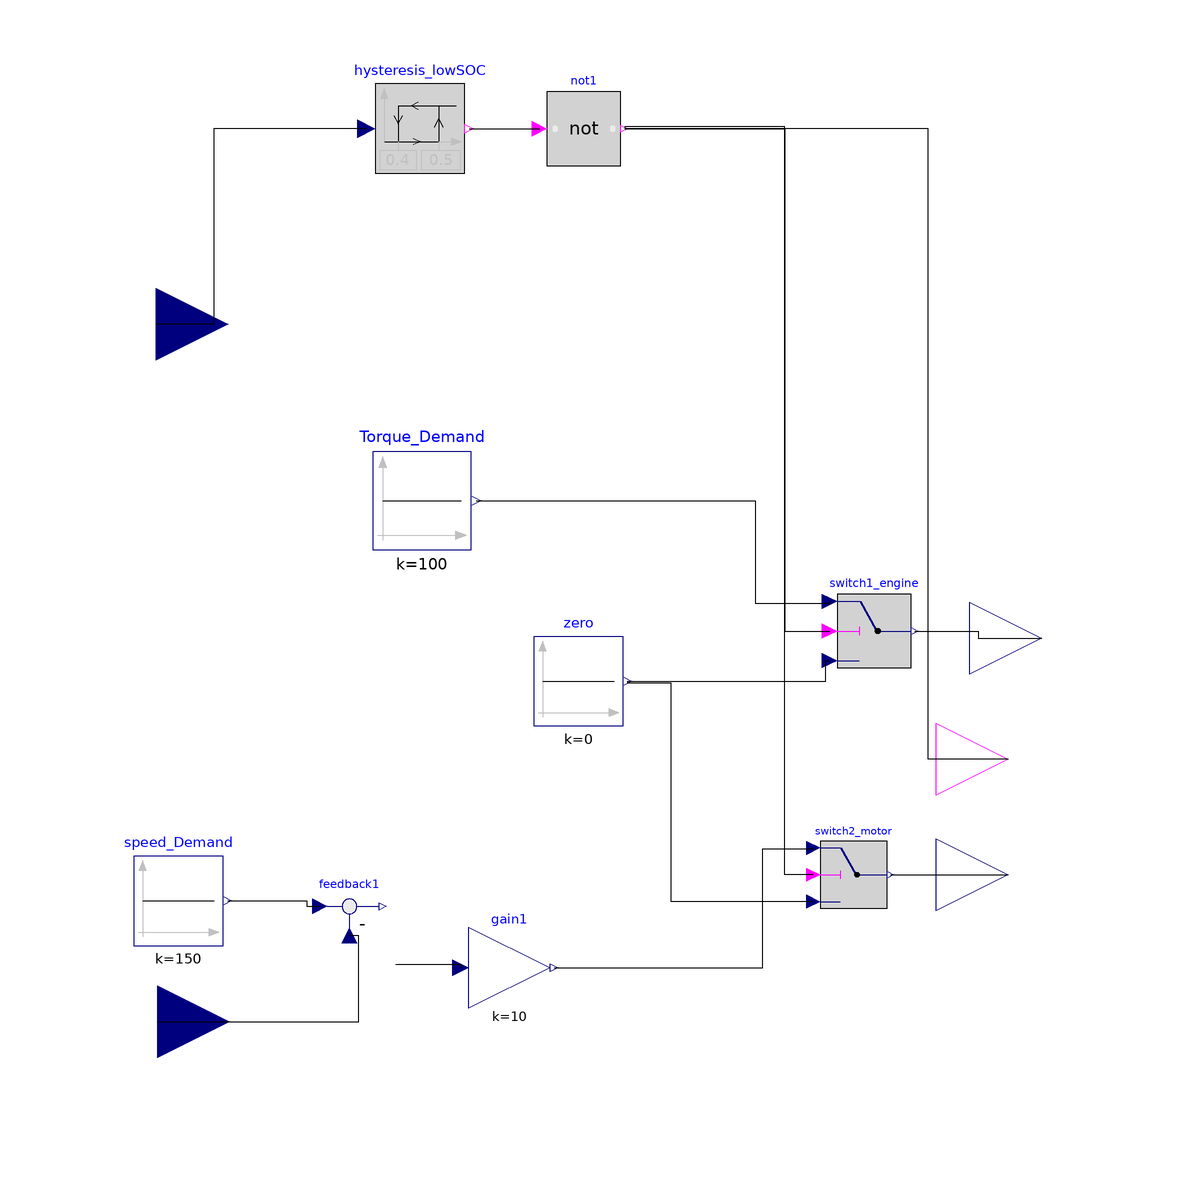

This picture is the connection diagram that the Modelica source below describes through its graphical annotations.

model Controller_SeriesHybrid
  Modelica.Blocks.Interfaces.RealInput Battery_SOC annotation(Placement(visible = true, transformation(origin = {-75.969,47.4419}, extent = {{-12,-12},{12,12}}, rotation = 0), iconTransformation(origin = {-75.969,47.4419}, extent = {{-12,-12},{12,12}}, rotation = 0)));
  annotation(experiment(StartTime = 0.0, StopTime = 1.0, Tolerance = 0.000001), Diagram(), Icon(graphics = {Rectangle(rotation = 0, lineColor = {0,0,255}, fillColor = {0,0,255}, pattern = LinePattern.Solid, fillPattern = FillPattern.None, lineThickness = 0.25, extent = {{-97.0543,69.4574},{97.6744,-89.3023}}),Text(rotation = 0, lineColor = {0,0,255}, fillColor = {0,0,255}, pattern = LinePattern.Solid, fillPattern = FillPattern.None, lineThickness = 0.25, extent = {{-85.5814,-31.6279},{48.062,18.6047}}, textString = "Series Hybrid Control")}));
  Modelica.Blocks.Interfaces.RealOutput TorqueDemand_Engine annotation(Placement(visible = true, transformation(origin = {71.6279,-4.96124}, extent = {{-12,-12},{12,12}}, rotation = 0), iconTransformation(origin = {71.6279,-4.96124}, extent = {{-12,-12},{12,12}}, rotation = 0)));
  Modelica.Blocks.Interfaces.RealOutput TorqueDemand_Motor annotation(Placement(visible = true, transformation(origin = {66.0465,-44.3411}, extent = {{-12,-12},{12,12}}, rotation = 0), iconTransformation(origin = {71.6279,-44.3411}, extent = {{-12,-12},{12,12}}, rotation = 0)));
  Modelica.Blocks.Logical.Not not1 annotation(Placement(visible = true, transformation(origin = {-4.65116,80}, extent = {{-6.1579,-6.1579},{6.1579,6.1579}}, rotation = 0)));
  Modelica.Blocks.Logical.Switch switch1_engine annotation(Placement(visible = true, transformation(origin = {43.7209,-3.72093}, extent = {{-6.1579,-6.1579},{6.1579,6.1579}}, rotation = 0)));
  Modelica.Blocks.Logical.Switch switch2_motor annotation(Placement(visible = true, transformation(origin = {40.3101,-44.3411}, extent = {{-5.59809,-5.59809},{5.59809,5.59809}}, rotation = 0)));
  Modelica.Blocks.Sources.Constant zero(k = 0) annotation(Placement(visible = true, transformation(origin = {-5.5814,-12.093}, extent = {{-7.45106,-7.45106},{7.45106,7.45106}}, rotation = 0)));
  Modelica.Blocks.Math.Gain gain1(k = 10) annotation(Placement(visible = true, transformation(origin = {-17.0543,-59.845}, extent = {{-6.77369,-6.77369},{6.77369,6.77369}}, rotation = 0)));
  Modelica.Blocks.Sources.Constant Torque_Demand(k = 100) annotation(Placement(visible = true, transformation(origin = {-31.6279,17.9845}, extent = {{-8.19616,-8.19616},{8.19616,8.19616}}, rotation = 0)));
  Modelica.Blocks.Interfaces.RealInput u annotation(Placement(visible = true, transformation(origin = {-75.6589,-68.8372}, extent = {{-12,-12},{12,12}}, rotation = 0), iconTransformation(origin = {-75.6589,-68.8372}, extent = {{-12,-12},{12,12}}, rotation = 0)));
  Modelica.Blocks.Sources.Constant speed_Demand(k = 150) annotation(Placement(visible = true, transformation(origin = {-72.2481,-48.6822}, extent = {{-7.45106,-7.45106},{7.45106,7.45106}}, rotation = 0)));
  Modelica.Blocks.Math.Feedback feedback1 annotation(Placement(visible = true, transformation(origin = {-43.7209,-49.6124}, extent = {{-6.1579,-6.1579},{6.1579,6.1579}}, rotation = 0)));
  Modelica.Blocks.Logical.Hysteresis hysteresis_lowSOC(uLow = 0.4, uHigh = 0.5) annotation(Placement(visible = true, transformation(origin = {-31.938,80}, extent = {{-7.45106,-7.45106},{7.45106,7.45106}}, rotation = 0)));
  Modelica.Blocks.Interfaces.BooleanOutput y annotation(Placement(visible = true, transformation(origin = {66.0465,-25.1163}, extent = {{-12,-12},{12,12}}, rotation = 0), iconTransformation(origin = {66.0465,-25.1163}, extent = {{-12,-12},{12,12}}, rotation = 0)));
equation
  connect(y,not1.y) annotation(Line(points = {{66.0465,-25.1163},{52.7132,-25.1163},{52.7132,80},{2.12253,80}}));
  connect(hysteresis_lowSOC.u,Battery_SOC) annotation(Line(points = {{-40.8793,80},{-66.3566,80},{-66.3566,47.4419},{-75.969,47.4419}}));
  connect(hysteresis_lowSOC.y,not1.u) annotation(Line(points = {{-23.7418,80},{-13.6434,80},{-13.6434,80},{-12.0406,80}}));
  connect(switch2_motor.u2,not1.y) annotation(Line(points = {{33.5924,-44.3411},{28.8372,-44.3411},{28.8372,80.3101},{2.12253,80.3101},{2.12253,80}}));
  connect(not1.y,switch1_engine.u2) annotation(Line(points = {{2.12253,80},{28.8372,80},{28.8372,-3.72093},{36.3314,-3.72093}}));
  connect(u,feedback1.u2) annotation(Line(points = {{-75.6589,-68.8372},{-42.1705,-68.8372},{-42.1705,-54.5387},{-43.7209,-54.5387}}));
  connect(speed_Demand.y,feedback1.u1) annotation(Line(points = {{-64.0519,-48.6822},{-50.8527,-48.6822},{-50.8527,-49.6124},{-48.6472,-49.6124}}));
  connect(Torque_Demand.y,switch1_engine.u1) annotation(Line(points = {{-22.6121,17.9845},{23.876,17.9845},{23.876,0.930233},{36.3314,0.930233},{36.3314,1.20539}}));
  connect(gain1.y,switch2_motor.u1) annotation(Line(points = {{-9.60321,-59.845},{25.1163,-59.845},{25.1163,-40},{33.5924,-40},{33.5924,-39.8626}}));
  connect(feedback1.y,gain1.u) annotation(Line(points = {{-36.0083,-59.2248},{-25.1163,-59.2248},{-25.1163,-59.845},{-25.1827,-59.845}}));
  connect(switch2_motor.u3,zero.y) annotation(Line(points = {{33.5924,-48.8196},{9.92248,-48.8196},{9.92248,-12.4031},{2.61477,-12.4031},{2.61477,-12.093}}));
  connect(zero.y,switch1_engine.u3) annotation(Line(points = {{2.61477,-12.093},{35.6589,-12.093},{35.6589,-8.64725},{36.3314,-8.64725}}));
  connect(switch2_motor.y,TorqueDemand_Motor) annotation(Line(points = {{46.468,-44.3411},{60.155,-44.3411},{60.155,-44.3411},{66.0465,-44.3411}}));
  connect(switch1_engine.y,TorqueDemand_Engine) annotation(Line(points = {{50.4946,-3.72093},{61.0853,-3.72093},{61.0853,-4.96124},{71.6279,-4.96124}}));
end Controller_SeriesHybrid;